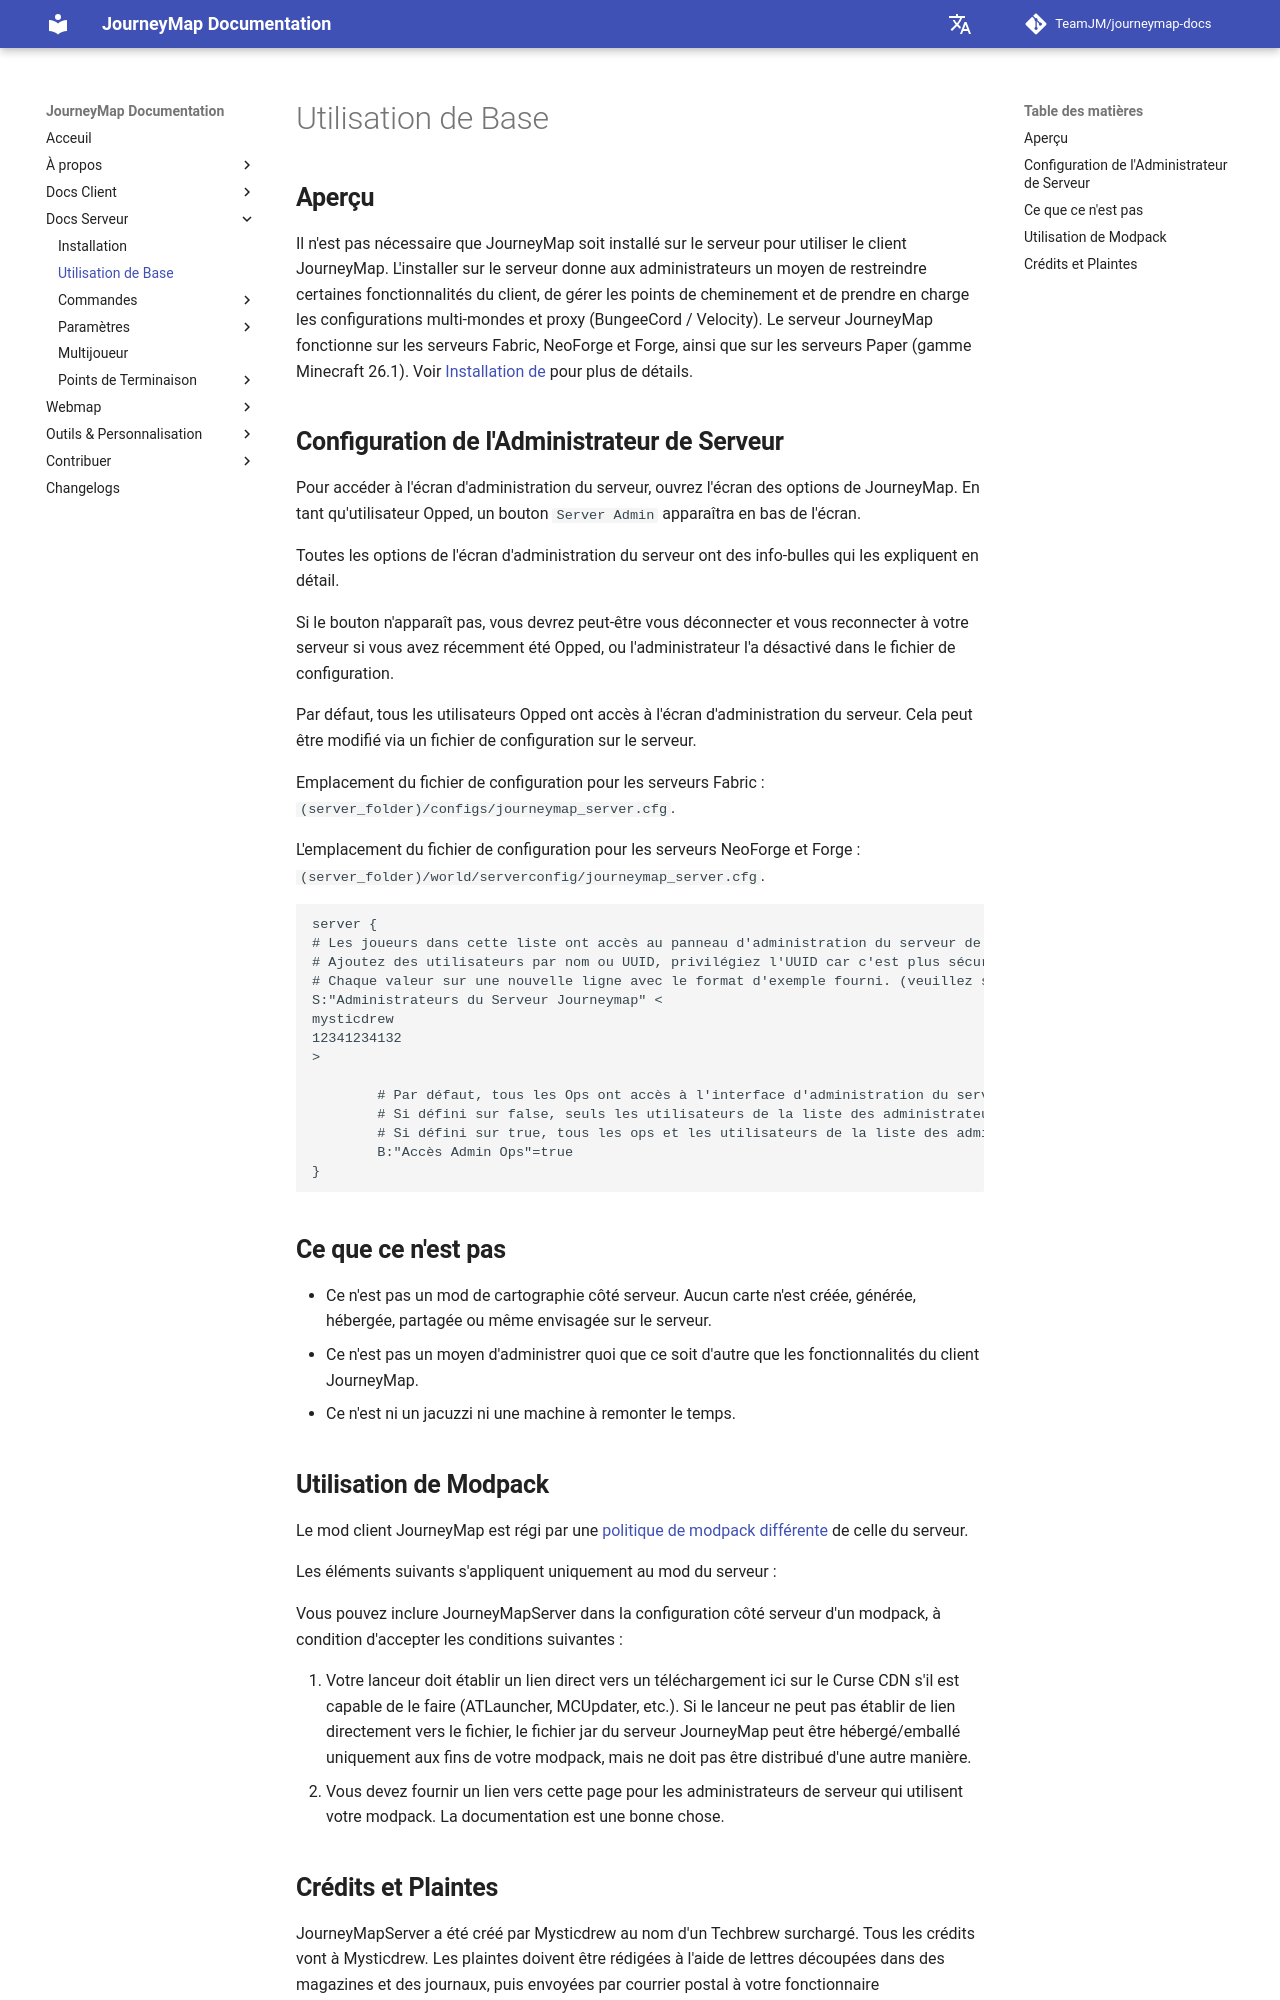

repository: TeamJM/journeymap-docs · page: 6.0.x/fr/server/basic-usage/index.html · generator: mkdocs

## **Aperçu**

Il n'est pas nécessaire que JourneyMap soit installé sur le serveur pour utiliser le client JourneyMap. L'installer sur le serveur donne aux administrateurs un moyen de restreindre certaines fonctionnalités du client, de gérer les points de cheminement et de prendre en charge les configurations multi-mondes et proxy (BungeeCord / Velocity). Le serveur JourneyMap fonctionne sur les serveurs Fabric, NeoForge et Forge, ainsi que sur les serveurs Paper (gamme Minecraft 26.1). Voir [Installation de ](installing.md) pour plus de détails.

## **Configuration de l'Administrateur de Serveur**

Pour accéder à l'écran d'administration du serveur, ouvrez l'écran des options de JourneyMap. En tant qu'utilisateur Opped, un bouton `Server Admin` apparaîtra en bas de l'écran.

Toutes les options de l'écran d'administration du serveur ont des info-bulles qui les expliquent en détail.

Si le bouton n'apparaît pas, vous devrez peut-être vous déconnecter et vous reconnecter à votre serveur si vous avez récemment été Opped, ou l'administrateur l'a désactivé dans le fichier de configuration.

Par défaut, tous les utilisateurs Opped ont accès à l'écran d'administration du serveur. Cela peut être modifié via un fichier de configuration sur le serveur.

Emplacement du fichier de configuration pour les serveurs Fabric : `(server_folder)/configs/journeymap_server.cfg`.

L'emplacement du fichier de configuration pour les serveurs NeoForge et Forge : `(server_folder)/world/serverconfig/journeymap_server.cfg`.

```text
server {
# Les joueurs dans cette liste ont accès au panneau d'administration du serveur de JourneyMap
# Ajoutez des utilisateurs par nom ou UUID, privilégiez l'UUID car c'est plus sécurisé !
# Chaque valeur sur une nouvelle ligne avec le format d'exemple fourni. (veuillez supprimer les valeurs par défaut)
S:"Administrateurs du Serveur Journeymap" <
mysticdrew
12341234132
>
    
        # Par défaut, tous les Ops ont accès à l'interface d'administration du serveur dans l'écran des Options.
        # Si défini sur false, seuls les utilisateurs de la liste des administrateurs auront accès.
        # Si défini sur true, tous les ops et les utilisateurs de la liste des administrateurs auront accès.
        B:"Accès Admin Ops"=true
}
```

## **Ce que ce n'est pas**

* Ce n'est pas un mod de cartographie côté serveur. Aucun carte n'est créée, générée, hébergée, partagée ou même envisagée sur le serveur.
* Ce n'est pas un moyen d'administrer quoi que ce soit d'autre que les fonctionnalités du client JourneyMap.
* Ce n'est ni un jacuzzi ni une machine à remonter le temps.

## **Utilisation de Modpack**

Le mod client JourneyMap est régi par une [politique de modpack différente](../about/licensing.md) de celle du serveur.

Les éléments suivants s'appliquent uniquement au mod du serveur :

Vous pouvez inclure JourneyMapServer dans la configuration côté serveur d'un modpack, à condition d'accepter les conditions suivantes :

1. Votre lanceur doit établir un lien direct vers un téléchargement ici sur le Curse CDN s'il est capable de le faire (ATLauncher, MCUpdater, etc.). Si le lanceur ne peut pas établir de lien directement vers le fichier, le fichier jar du serveur JourneyMap peut être hébergé/emballé uniquement aux fins de votre modpack, mais ne doit pas être distribué d'une autre manière.
2. Vous devez fournir un lien vers cette page pour les administrateurs de serveur qui utilisent votre modpack. La documentation est une bonne chose.
